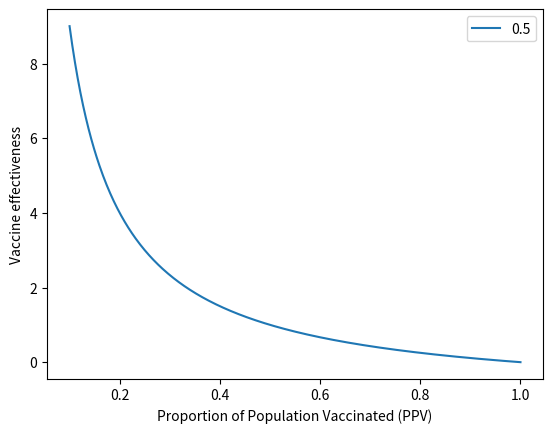

Here is the Python script that generated this plot:
"""
    effectiveness.py

    Plot the efficacy and effectiveness of a vaccine based on published values of cases vaccinated and population
    vaccinated.

    See:
[redacted]
    - https://www.who.int/news-room/feature-stories/detail/vaccine-efficacy-effectiveness-and-protection
"""
import numpy as np
from matplotlib import pyplot as plt

X = np.linspace(0.1, 1, 500)  # Proportion of Population Vaccinated (PPV)
# A = np.linspace(0.2, 0.8, 4)  # Proportion of Cases Vaccinated (PCV)
A = [0.5]


def ve(ppv, pcv):
    try:
        # return 1 - pcv / (1 - pcv) * ((1 - ppv) / ppv) + 100
        print(ppv)
        print(pcv)
        return (pcv / (1 - pcv)) * ((1 - ppv) / ppv)
    except:
        return None


def do_plot():
    fig, ax = plt.subplots(1, 1)
    ax.legend(loc="upper left")
    ax.set_xlabel("Proportion of Population Vaccinated (PPV)")
    ax.set_ylabel("Vaccine effectiveness")

    for a in A:
        plt.plot(X, ve(X, a), label=str(int(a * 100) / 100))

    ax.legend()
    plt.show()


if __name__ == "__main__":

    do_plot()
